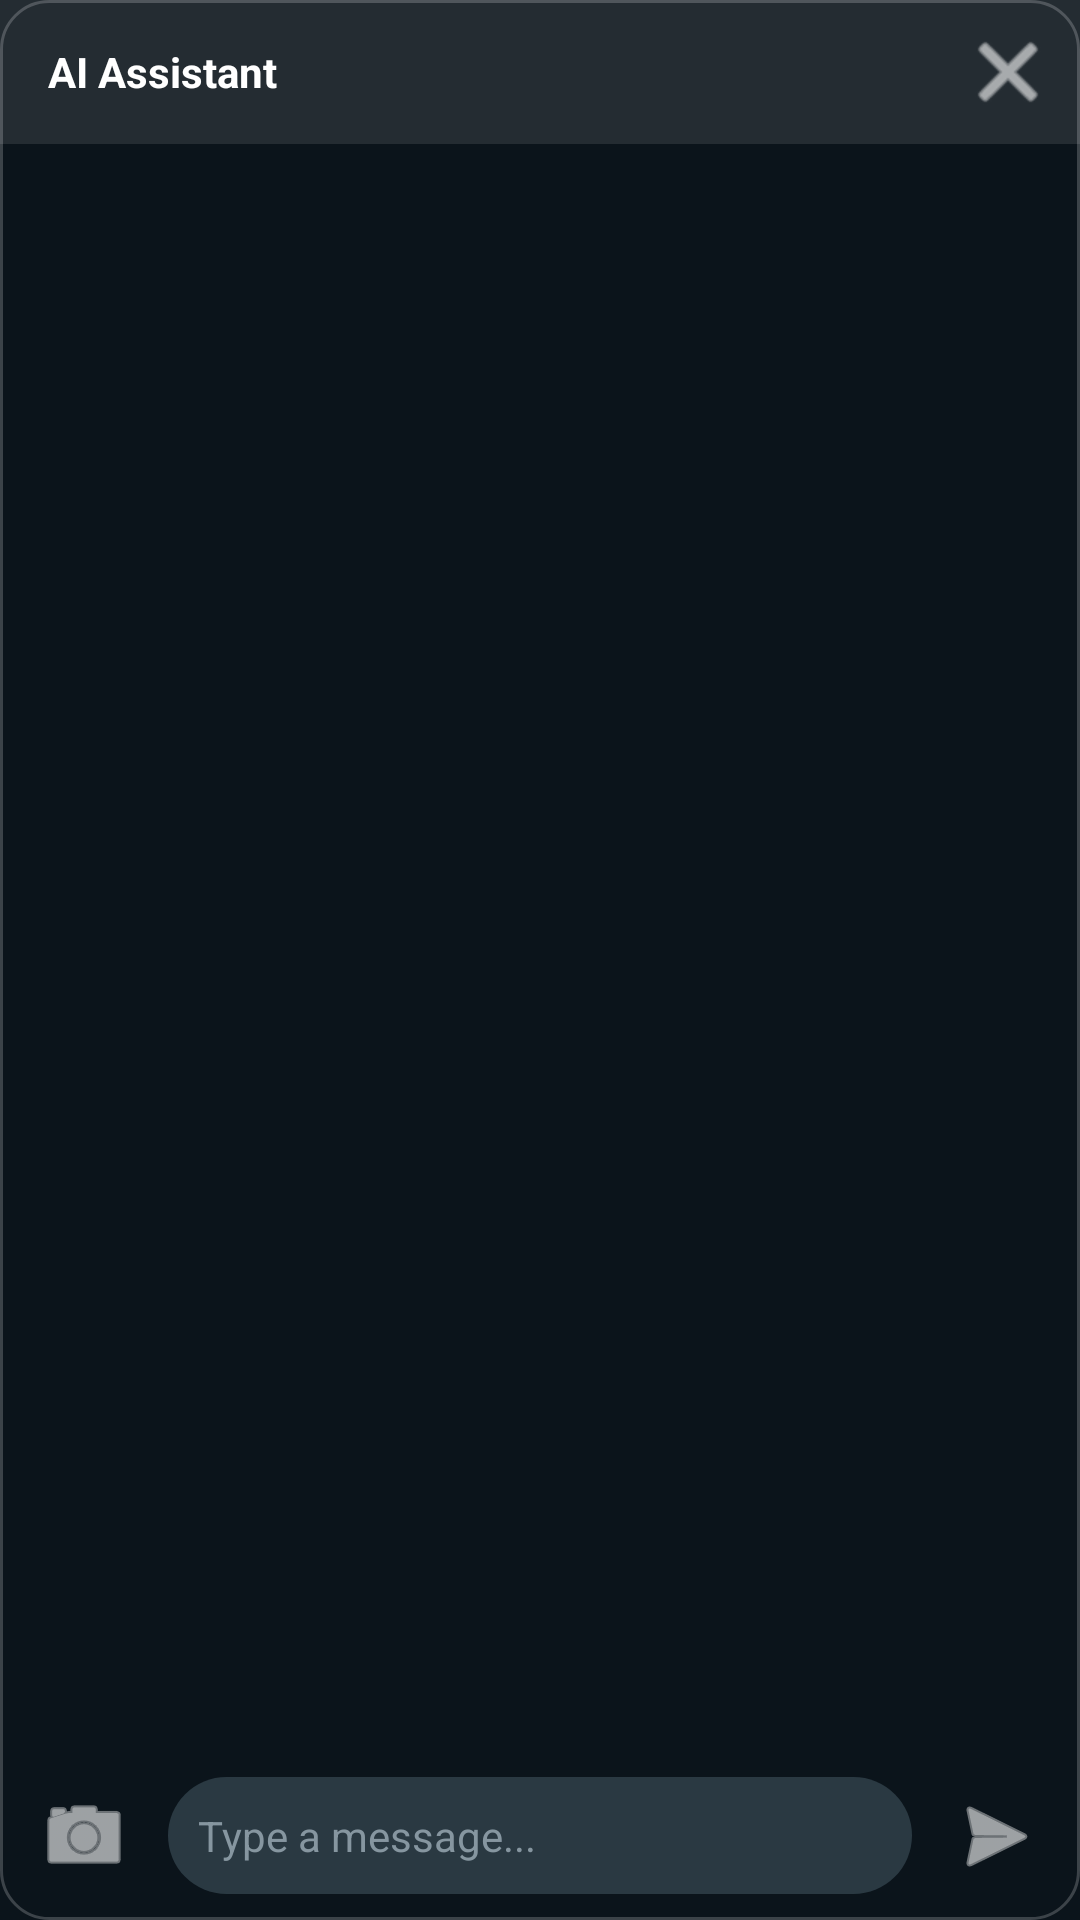

The Android layout XML behind this screen, and the referenced resources:
<!-- AndroidManifest.xml: application theme Theme.AIApplication -->
<!-- res/layout/layout_floating_chat.xml -->
<?xml version="1.0" encoding="utf-8"?>
<LinearLayout xmlns:android="http://schemas.android.com/apk/res/android"
    xmlns:app="http://schemas.android.com/apk/res-auto"
    android:layout_width="300dp"
    android:layout_height="400dp"
    android:background="@drawable/bg_floating_chat"
    android:orientation="vertical"
    android:elevation="8dp">

    
    <RelativeLayout
        android:id="@+id/chat_header"
        android:layout_width="match_parent"
        android:layout_height="wrap_content"
        android:padding="8dp"
        android:background="#1AFFFFFF">

        <TextView
            android:layout_width="wrap_content"
            android:layout_height="wrap_content"
            android:layout_centerVertical="true"
            android:layout_marginStart="8dp"
            android:text="AI Assistant"
            android:textColor="@color/white"
            android:textStyle="bold" />

        <LinearLayout
            android:layout_width="wrap_content"
            android:layout_height="wrap_content"
            android:layout_alignParentEnd="true"
            android:orientation="horizontal">

            <ImageButton
                android:id="@+id/btn_minimize"
                android:layout_width="32dp"
                android:layout_height="32dp"
                android:background="?attr/selectableItemBackgroundBorderless"
                android:src="@android:drawable/ic_menu_close_clear_cancel"
                app:tint="@color/white" />
        </LinearLayout>
    </RelativeLayout>

    <androidx.recyclerview.widget.RecyclerView
        android:id="@+id/chat_recyclerview"
        android:layout_width="match_parent"
        android:layout_height="0dp"
        android:layout_weight="1"
        android:padding="8dp"
        android:clipToPadding="false" />

    <LinearLayout
        android:layout_width="match_parent"
        android:layout_height="wrap_content"
        android:orientation="horizontal"
        android:padding="8dp"
        android:gravity="center_vertical">

        <ImageButton
            android:id="@+id/btn_screenshot"
            android:layout_width="40dp"
            android:layout_height="40dp"
            android:layout_marginEnd="8dp"
            android:background="@drawable/bubble_background"
            android:padding="8dp"
            android:src="@android:drawable/ic_menu_camera"
            app:tint="@color/white" />

        <EditText
            android:id="@+id/chat_input"
            android:layout_width="0dp"
            android:layout_height="wrap_content"
            android:layout_weight="1"
            android:background="@drawable/bg_input_field"
            android:hint="Type a message..."
            android:textColor="@color/white"
            android:textColorHint="@color/wa_text_secondary"
            android:padding="10dp"
            android:maxLines="3"
            android:textSize="14sp" />

        <ImageButton
            android:id="@+id/btn_send"
            android:layout_width="40dp"
            android:layout_height="40dp"
            android:layout_marginStart="8dp"
            android:background="@drawable/bubble_background"
            android:padding="8dp"
            android:src="@android:drawable/ic_menu_send"
            app:tint="@color/white" />
    </LinearLayout>
</LinearLayout>
<!-- resources referenced by this layout -->
<resources>
  <color name="wa_text_secondary">#8696A0</color>
  <color name="white">#FFFFFFFF</color>
  <!-- drawable bg_floating_chat (drawable) -->
  <?xml version="1.0" encoding="utf-8"?>
  <shape xmlns:android="http://schemas.android.com/apk/res/android">
      <solid android:color="@color/wa_bg_dark" />
      <corners android:radius="16dp" />
      <stroke android:width="1dp" android:color="#33FFFFFF" />
  </shape>
  <!-- drawable bg_input_field (drawable) -->
  <?xml version="1.0" encoding="utf-8"?>
  <shape xmlns:android="http://schemas.android.com/apk/res/android">
      <solid android:color="@color/wa_input_bg" />
      <corners android:radius="24dp" />
  </shape>
  <style name="Theme.AIApplication" parent="Theme.MaterialComponents.DayNight.NoActionBar">
          
          <item name="colorPrimary">@color/wa_bg_dark</item>
          <item name="colorPrimaryVariant">@color/wa_bg_dark</item>
          <item name="colorOnPrimary">@color/white</item>
          
          <item name="colorSecondary">@color/wa_accent</item>
          <item name="colorSecondaryVariant">@color/wa_accent</item>
          <item name="colorOnSecondary">@color/white</item>
          
          <item name="android:statusBarColor">@color/wa_bg_dark</item>
          
          <item name="android:navigationBarColor">@color/wa_bg_dark</item>
          
          <item name="android:windowBackground">@color/wa_bg_dark</item>
      </style>
  <color name="wa_bg_dark">#0B141B</color>
  <color name="wa_input_bg">#2A3942</color>
  <color name="wa_accent">#00A884</color>
</resources>
